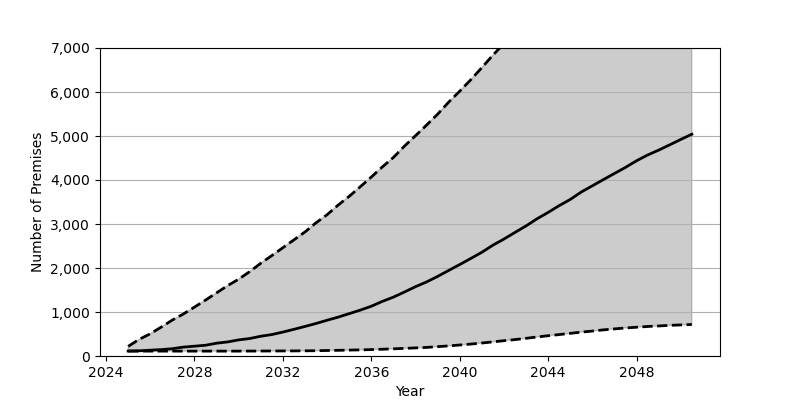

Data behind this chart, as committed beside it:
Date, Low, Base, High
2025-01, 111.0, 113.0, 219.0
2025-07, 111.0, 118.0, 378.0
2026-01, 111.0, 132.0, 505.0
2026-07, 111.0, 145.0, 657.0
2027-01, 111.0, 166.0, 817.0
2027-07, 111.0, 202.0, 954.0
2028-01, 111.0, 223.0, 1111
2028-07, 111.0, 244.0, 1270
2029-01, 111.0, 291.0, 1435
2029-07, 111.0, 320.0, 1599
2030-01, 111.0, 366.0, 1746
2030-07, 112.0, 397.0, 1917
2031-01, 113.0, 449.0, 2108
2031-07, 114.0, 487.0, 2281
2032-01, 115.0, 544.0, 2461
2032-07, 116.0, 606.0, 2639
2033-01, 118.0, 672.0, 2820
2033-07, 120.0, 739.0, 3027
2034-01, 125.0, 813.0, 3212
2034-07, 129.0, 883.0, 3429
2035-01, 134.0, 963.0, 3629
2035-07, 139.0, 1042, 3845
2036-01, 146.0, 1131, 4067
2036-07, 154.0, 1241, 4297
2037-01, 164.0, 1339, 4514
2037-07, 173.0, 1454, 4770
2038-01, 184.0, 1576, 5008
2038-07, 195.0, 1683, 5247
2039-01, 213.0, 1809, 5497
2039-07, 229.0, 1944, 5768
2040-01, 250.0, 2079, 6020
2040-07, 271.0, 2216, 6278
2041-01, 295.0, 2358, 6555
2041-07, 321.0, 2518, 6836
2042-01, 348.0, 2659, 7103
2042-07, 373.0, 2808, 7384
2043-01, 402.0, 2957, 7666
2043-07, 432.0, 3119, 7934
2044-01, 461.0, 3264, 8218
2044-07, 487.0, 3418, 8500
2045-01, 515.0, 3559, 8785
2045-07, 543.0, 3727, 9050
2046-01, 567.0, 3869, 9333
2046-07, 594.0, 4009, 9612
2047-01, 616.0, 4149, 9869
2047-07, 637.0, 4286, 10143
2048-01, 654.0, 4438, 10398
2048-07, 671.0, 4568, 10663
2049-01, 683.0, 4680, 10909
2049-07, 697.0, 4799, 11169
2050-01, 706.0, 4923, 11414
2050-07, 716.0, 5040, 11647
